Photos from the image-classification dataset "DATA" in the GitHub repository Vikas-ABD/Thermal_Mango_image_classification_using_ML. Its 3 classes are: fresh, good, spoil.

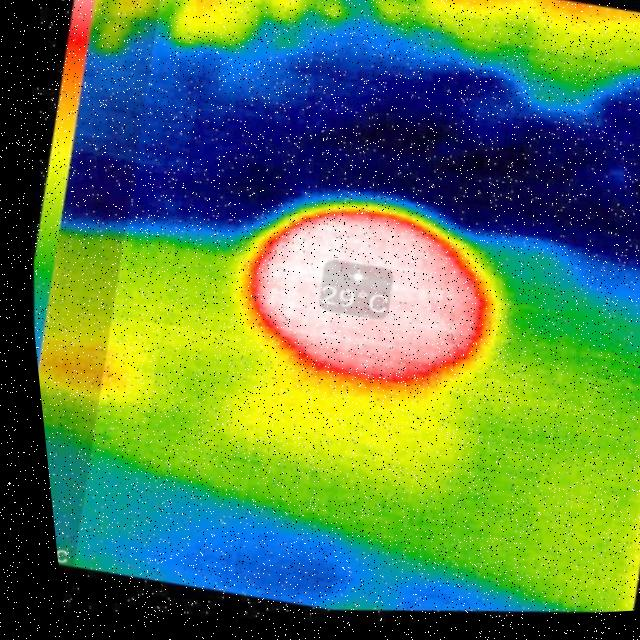
Label: spoil

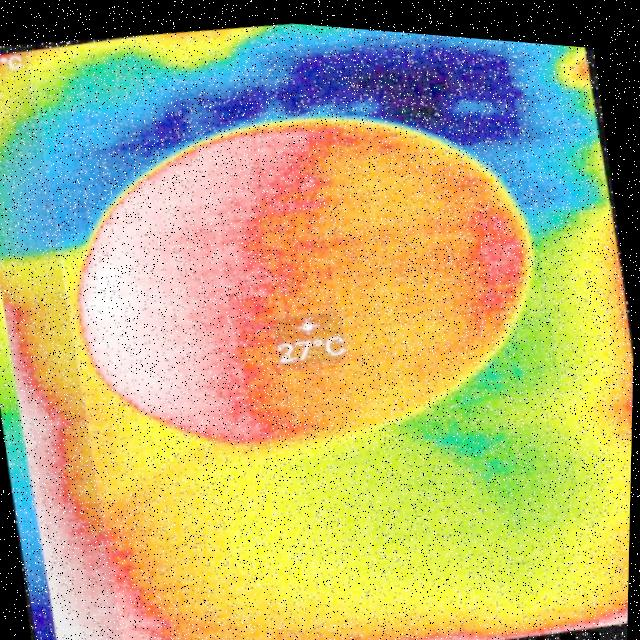
Label: good

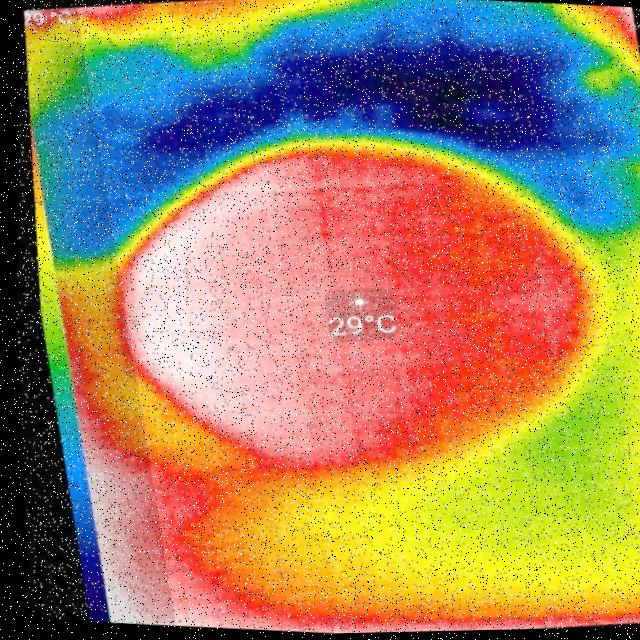
Label: fresh

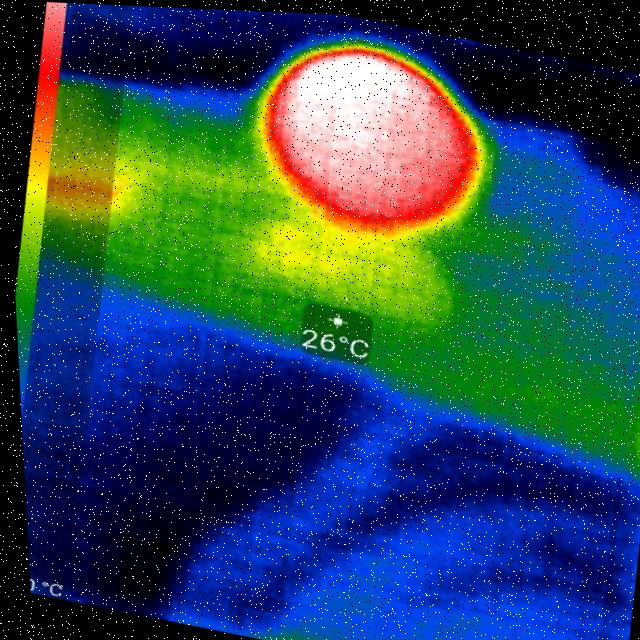
Label: spoil

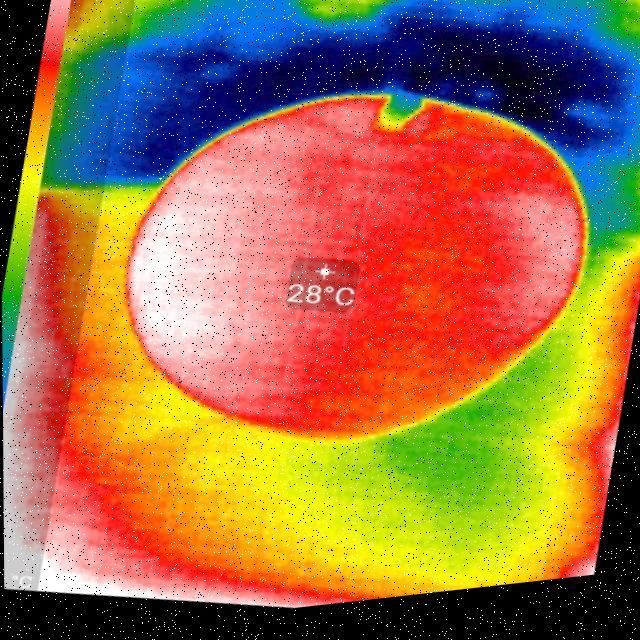
Label: good

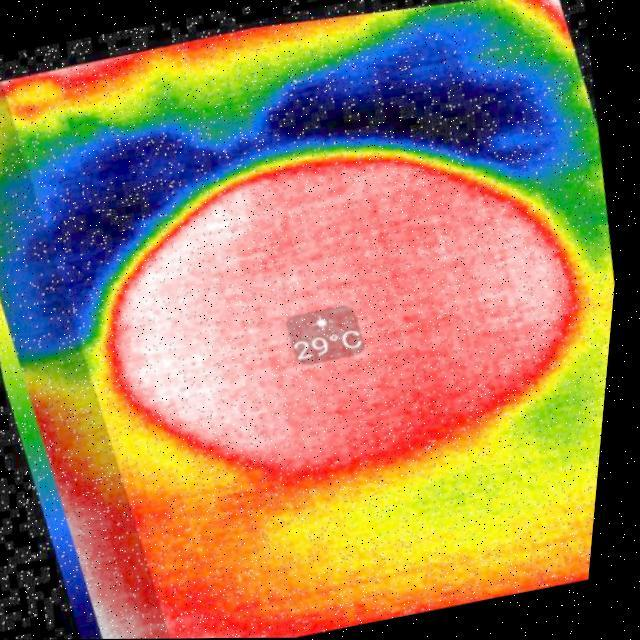
Label: fresh
